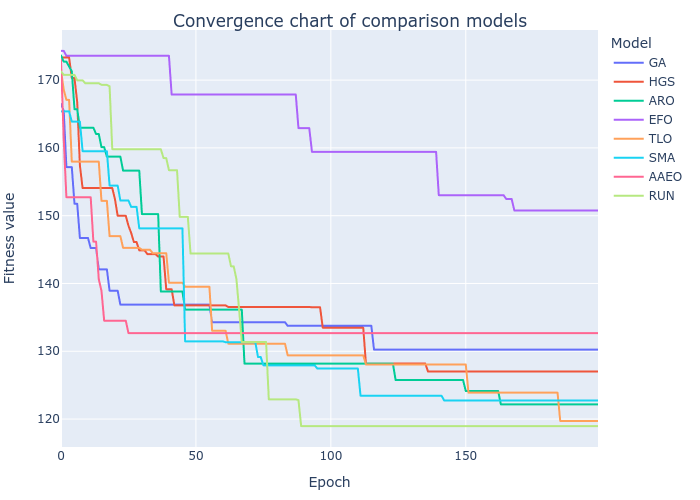

The file beside this chart, header and first rows:
GA, HGS, ARO, EFO, TLO, SMA, AAEO, RUN
166.4, 173.3, 173.6, 174.3, 171.4, 165.4, 173, 171.3
165.5, 173.3, 172.7, 174.3, 168.6, 165.4, 161.4, 170.8
157.2, 173.3, 172.7, 173.6, 167.1, 165.4, 152.7, 170.8
157.2, 173.3, 172, 173.6, 167.1, 165.4, 152.7, 170.8
157.2, 170.3, 171.3, 173.6, 158, 163.9, 152.7, 170.8
151.8, 170.3, 165.7, 173.6, 158, 163.9, 152.7, 170.8
151.8, 166.8, 165.7, 173.6, 158, 163.9, 152.7, 170
146.7, 157.4, 163, 173.6, 158, 163.9, 152.7, 170
146.7, 154.1, 163, 173.6, 158, 159.5, 152.7, 170
146.7, 154.1, 163, 173.6, 158, 159.5, 152.7, 169.5
146.7, 154.1, 163, 173.6, 158, 159.5, 152.7, 169.5
145.2, 154.1, 163, 173.6, 158, 159.5, 152.7, 169.5
145.2, 154.1, 163, 173.6, 158, 159.5, 146.2, 169.5
145.2, 154.1, 162, 173.6, 158, 159.5, 146.2, 169.5
142.1, 154.1, 162, 173.6, 158, 159.5, 140.6, 169.5
142.1, 154.1, 160.1, 173.6, 152.2, 159.5, 138.9, 169.3
142.1, 154.1, 160.1, 173.6, 152.2, 159.5, 134.5, 169.3
142.1, 154.1, 158.7, 173.6, 152.2, 159.5, 134.5, 169.3
138.9, 154.1, 158.7, 173.6, 147, 154.4, 134.5, 169.1
138.9, 154.1, 158.7, 173.6, 147, 154.4, 134.5, 159.8
138.9, 152.4, 158.7, 173.6, 147, 154.4, 134.5, 159.8
138.9, 150, 158.7, 173.6, 147, 154.4, 134.5, 159.8
136.9, 150, 158.7, 173.6, 147, 152.2, 134.5, 159.8
136.9, 150, 156.6, 173.6, 145.3, 152.2, 134.5, 159.8
136.9, 150, 156.6, 173.6, 145.3, 152.2, 134.5, 159.8
136.9, 148.5, 156.6, 173.6, 145.3, 152.2, 132.7, 159.8
136.9, 147.5, 156.6, 173.6, 145.3, 151.3, 132.7, 159.8
136.9, 146.1, 156.6, 173.6, 145.3, 151.3, 132.7, 159.8
136.9, 146.1, 156.6, 173.6, 145.3, 151.3, 132.7, 159.8
136.9, 144.9, 156.6, 173.6, 145.3, 148.1, 132.7, 159.8
136.9, 144.9, 150.2, 173.6, 145, 148.1, 132.7, 159.8
136.9, 144.9, 150.2, 173.6, 145, 148.1, 132.7, 159.8
136.9, 144.3, 150.2, 173.6, 145, 148.1, 132.7, 159.8
136.9, 144.3, 150.2, 173.6, 145, 148.1, 132.7, 159.8
136.9, 144.3, 150.2, 173.6, 144.5, 148.1, 132.7, 159.8
136.9, 144.3, 150.2, 173.6, 144.5, 148.1, 132.7, 159.8
136.9, 144, 150.2, 173.6, 144.5, 148.1, 132.7, 159.8
136.9, 144, 138.8, 173.6, 144.5, 148.1, 132.7, 159.8
136.9, 144, 138.8, 173.6, 144.5, 148.1, 132.7, 158.5
136.9, 139.2, 138.8, 173.6, 144.5, 148.1, 132.7, 158.5
136.9, 139.2, 138.8, 173.6, 140.1, 148.1, 132.7, 156.7
136.9, 139.2, 138.8, 167.9, 140.1, 148.1, 132.7, 156.7
136.9, 136.8, 138.8, 167.9, 140.1, 148.1, 132.7, 156.7
136.9, 136.8, 138.8, 167.9, 140.1, 148.1, 132.7, 156.7
136.9, 136.8, 138.8, 167.9, 140.1, 148.1, 132.7, 149.8
136.9, 136.8, 138.8, 167.9, 140.1, 148.1, 132.7, 149.8
136.9, 136.8, 136.1, 167.9, 139.5, 131.5, 132.7, 149.8
136.9, 136.8, 136.1, 167.9, 139.5, 131.5, 132.7, 149.8
136.9, 136.8, 136.1, 167.9, 139.5, 131.5, 132.7, 144.4
136.9, 136.8, 136.1, 167.9, 139.5, 131.5, 132.7, 144.4
136.9, 136.8, 136.1, 167.9, 139.5, 131.5, 132.7, 144.4
136.9, 136.8, 136.1, 167.9, 139.5, 131.5, 132.7, 144.4
136.9, 136.8, 136.1, 167.9, 139.5, 131.5, 132.7, 144.4
136.9, 136.8, 136.1, 167.9, 139.5, 131.5, 132.7, 144.4
136.9, 136.8, 136.1, 167.9, 139.5, 131.5, 132.7, 144.4
136.9, 136.8, 136.1, 167.9, 139.5, 131.5, 132.7, 144.4
134.3, 136.8, 136.1, 167.9, 133, 131.5, 132.7, 144.4
134.3, 136.8, 136.1, 167.9, 133, 131.5, 132.7, 144.4
134.3, 136.8, 136.1, 167.9, 133, 131.5, 132.7, 144.4
134.3, 136.8, 136.1, 167.9, 133, 131.5, 132.7, 144.4
... 140 more rows
